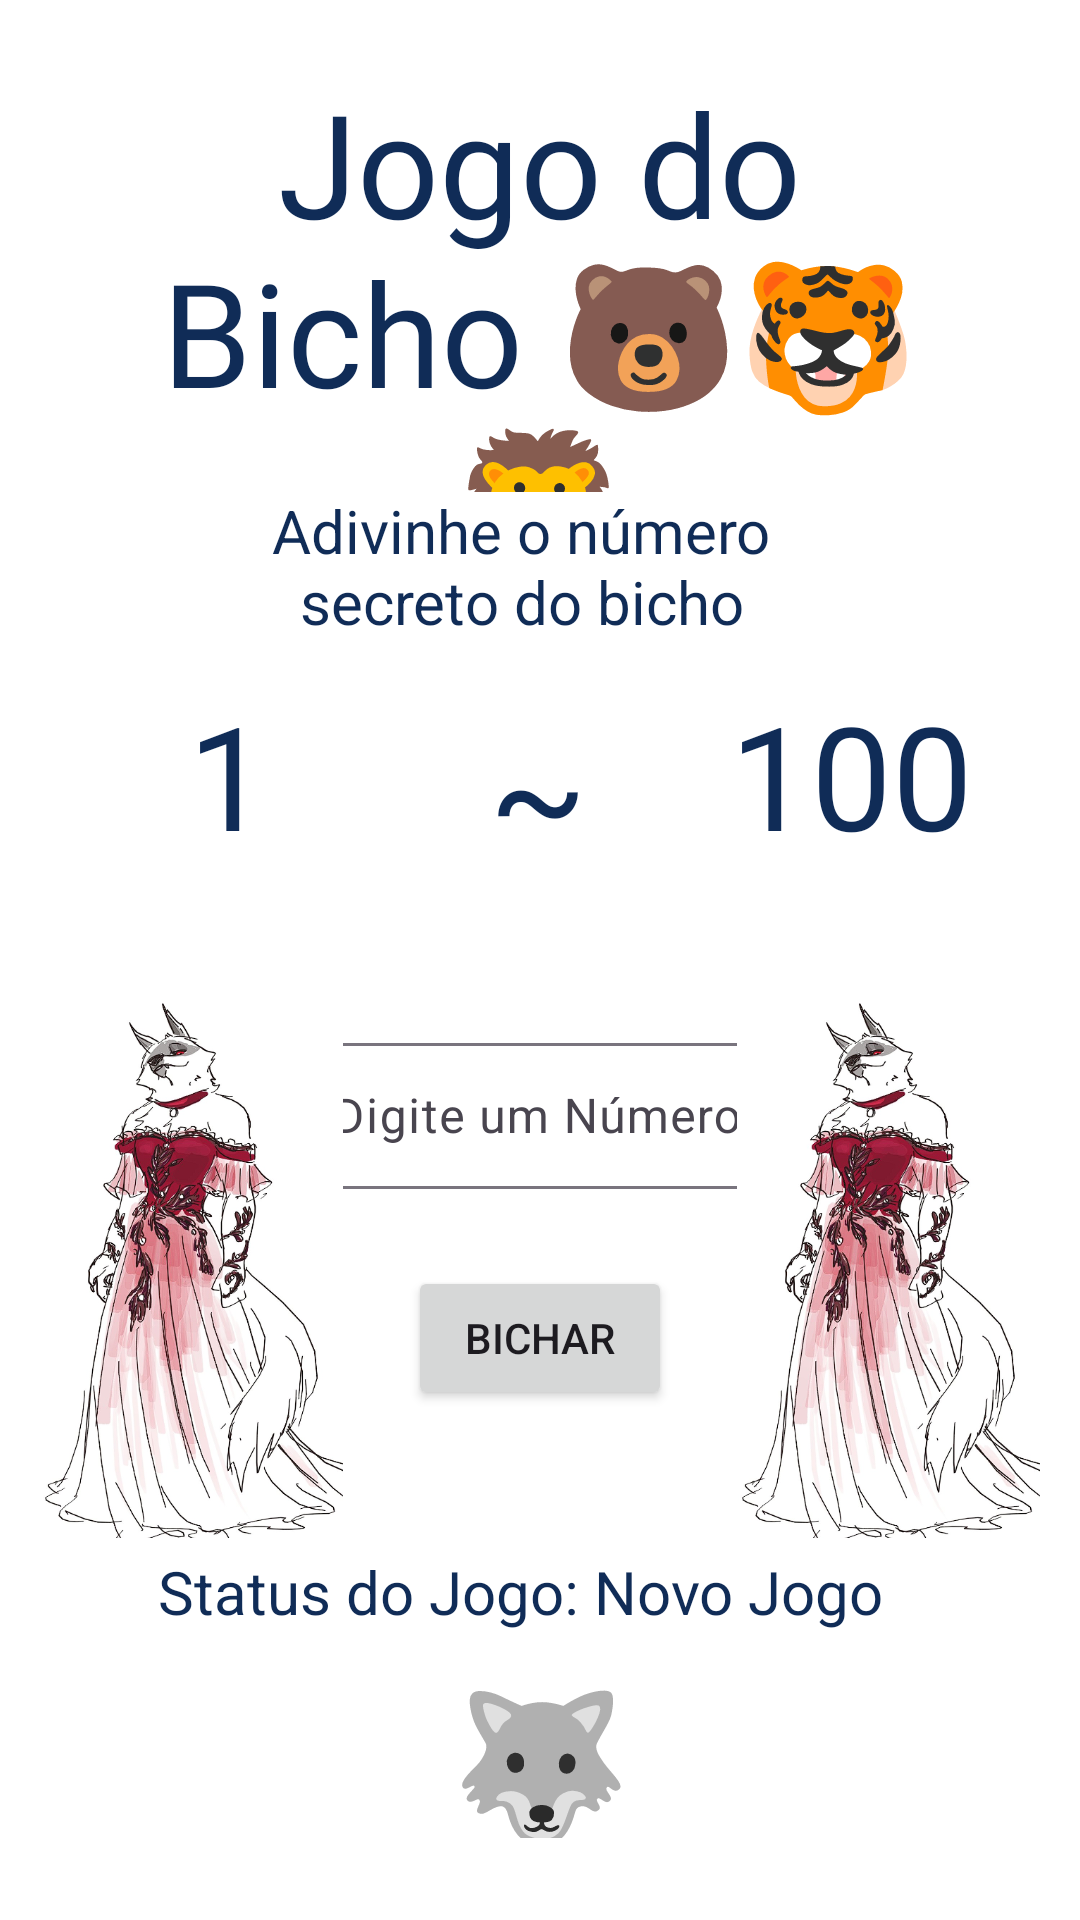

Here is an Android app screen rendered from its layout file. Give the layout XML and the strings, colors and styles it references.
<!-- AndroidManifest.xml: application theme Theme.Zagreus -->
<!-- res/layout/activity_main.xml -->
<?xml version="1.0" encoding="utf-8"?>
<androidx.constraintlayout.widget.ConstraintLayout xmlns:android="http://schemas.android.com/apk/res/android"
    xmlns:app="http://schemas.android.com/apk/res-auto"
    xmlns:tools="http://schemas.android.com/tools"
    android:layout_width="match_parent"
    android:layout_height="match_parent"
    android:background="#FFFFFF"
    tools:context=".MainActivity">

    <TextView
        android:id="@+id/titulo"
        android:layout_width="306dp"
        android:layout_height="142dp"
        android:fontFamily="@font/almendra_sc"
        android:text="Jogo do Bicho 🐻🐯🦁"
        android:textAlignment="center"
        android:textColor="#102C57"
        android:textSize="48sp"
        app:layout_constraintBottom_toBottomOf="parent"
        app:layout_constraintEnd_toEndOf="parent"
        app:layout_constraintHorizontal_bias="0.495"
        app:layout_constraintStart_toStartOf="parent"
        app:layout_constraintTop_toTopOf="parent"
        app:layout_constraintVertical_bias="0.044" />

    <TextView
        android:id="@+id/titulo2"
        android:layout_width="229dp"
        android:layout_height="58dp"
        android:fontFamily="@font/almendra_sc"
        android:text="🐺"
        android:textAlignment="center"
        android:textColor="#102C57"
        android:textSize="48sp"
        app:layout_constraintBottom_toBottomOf="parent"
        app:layout_constraintEnd_toEndOf="parent"
        app:layout_constraintStart_toStartOf="parent"
        app:layout_constraintTop_toTopOf="parent"
        app:layout_constraintVertical_bias="0.953" />

    <TextView
        android:id="@+id/subtitulo"
        android:layout_width="187dp"
        android:layout_height="55dp"
        android:text="Adivinhe o número secreto do bicho"
        android:textAlignment="center"
        android:textColor="#102C57"
        android:textSize="20sp"
        app:layout_constraintBottom_toBottomOf="parent"
        app:layout_constraintEnd_toEndOf="parent"
        app:layout_constraintHorizontal_bias="0.464"
        app:layout_constraintStart_toStartOf="parent"
        app:layout_constraintTop_toTopOf="parent"
        app:layout_constraintVertical_bias="0.279" />

    <TextView
        android:id="@+id/intervaloMinimo"
        android:layout_width="126dp"
        android:layout_height="68dp"
        android:text="1"
        android:textAlignment="center"
        android:textColor="#102C57"
        android:textSize="48sp"
        app:layout_constraintBottom_toBottomOf="parent"
        app:layout_constraintEnd_toEndOf="parent"
        app:layout_constraintHorizontal_bias="0.056"
        app:layout_constraintStart_toStartOf="parent"
        app:layout_constraintTop_toTopOf="parent"
        app:layout_constraintVertical_bias="0.395" />

    <TextView
        android:id="@+id/status"
        android:layout_width="255dp"
        android:layout_height="36dp"
        android:text="Status do Jogo: Novo Jogo"
        android:textAlignment="textStart"
        android:textColor="#102C57"
        android:textSize="20sp"
        app:layout_constraintBottom_toBottomOf="parent"
        app:layout_constraintEnd_toEndOf="parent"
        app:layout_constraintStart_toStartOf="parent"
        app:layout_constraintTop_toTopOf="parent"
        app:layout_constraintVertical_bias="0.856" />

    <TextView
        android:id="@+id/sinal"
        android:layout_width="106dp"
        android:layout_height="53dp"
        android:text="~"
        android:textAlignment="center"
        android:textColor="#102C57"
        android:textSize="48sp"
        app:layout_constraintBottom_toBottomOf="parent"
        app:layout_constraintEnd_toEndOf="parent"
        app:layout_constraintHorizontal_bias="0.498"
        app:layout_constraintStart_toStartOf="parent"
        app:layout_constraintTop_toTopOf="parent"
        app:layout_constraintVertical_bias="0.394" />

    <TextView
        android:id="@+id/intervaloMaximo"
        android:layout_width="126dp"
        android:layout_height="68dp"
        android:text="100"
        android:textAlignment="center"
        android:textColor="#102C57"
        android:textSize="48sp"
        app:layout_constraintBottom_toBottomOf="parent"
        app:layout_constraintEnd_toEndOf="parent"
        app:layout_constraintHorizontal_bias="0.943"
        app:layout_constraintStart_toStartOf="parent"
        app:layout_constraintTop_toTopOf="parent"
        app:layout_constraintVertical_bias="0.395" />

    <Button
        android:id="@+id/botao"
        android:layout_width="wrap_content"
        android:layout_height="wrap_content"
        android:text="Bichar"
        app:layout_constraintBottom_toBottomOf="parent"
        app:layout_constraintEnd_toEndOf="parent"
        app:layout_constraintStart_toStartOf="parent"
        app:layout_constraintTop_toTopOf="parent"
        app:layout_constraintVertical_bias="0.713" />

    <com.google.android.material.textfield.TextInputLayout
        android:id="@+id/textInputLayout"
        android:layout_width="171dp"
        android:layout_height="54dp"
        app:layout_constraintBottom_toBottomOf="parent"
        app:layout_constraintEnd_toEndOf="parent"
        app:layout_constraintStart_toStartOf="parent"
        app:layout_constraintTop_toTopOf="parent"
        app:layout_constraintVertical_bias="0.584">

        <com.google.android.material.textfield.TextInputEditText
            android:id="@+id/entrada"
            android:layout_width="match_parent"
            android:layout_height="wrap_content"
            android:hint="Digite um Número"
            android:textColor="#102C57"
            android:textSize="16sp" />
    </com.google.android.material.textfield.TextInputLayout>

    <ImageView
        android:id="@+id/imageView"
        android:layout_width="101dp"
        android:layout_height="184dp"
        app:layout_constraintBottom_toBottomOf="parent"
        app:layout_constraintEnd_toEndOf="parent"
        app:layout_constraintHorizontal_bias="0.948"
        app:layout_constraintStart_toStartOf="parent"
        app:layout_constraintTop_toTopOf="parent"
        app:layout_constraintVertical_bias="0.722"
        app:srcCompat="@drawable/wolfindress" />

    <ImageView
        android:id="@+id/imageView3"
        android:layout_width="101dp"
        android:layout_height="184dp"
        app:layout_constraintBottom_toBottomOf="parent"
        app:layout_constraintEnd_toEndOf="parent"
        app:layout_constraintHorizontal_bias="0.051"
        app:layout_constraintStart_toStartOf="parent"
        app:layout_constraintTop_toTopOf="parent"
        app:layout_constraintVertical_bias="0.722"
        app:srcCompat="@drawable/wolfindress" />

</androidx.constraintlayout.widget.ConstraintLayout>
<!-- resources referenced by this layout -->
<resources>
  <!-- drawable wolfindress: png bitmap (drawable, 321879 bytes) -->
  <style name="Theme.Zagreus" parent="Base.Theme.Zagreus" />
  <style name="Base.Theme.Zagreus" parent="Theme.Material3.DayNight.NoActionBar">
          
          
      </style>
</resources>
